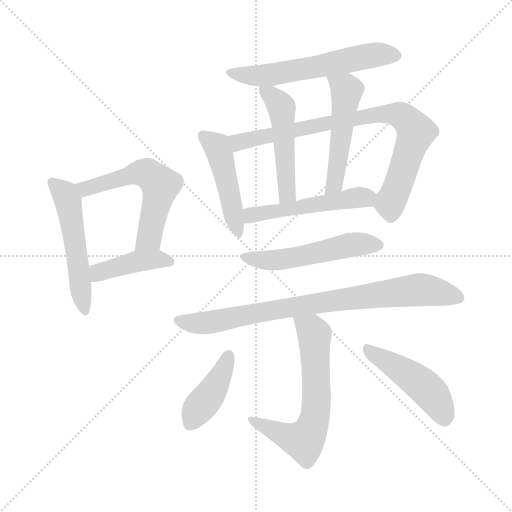
t = 0.00 s
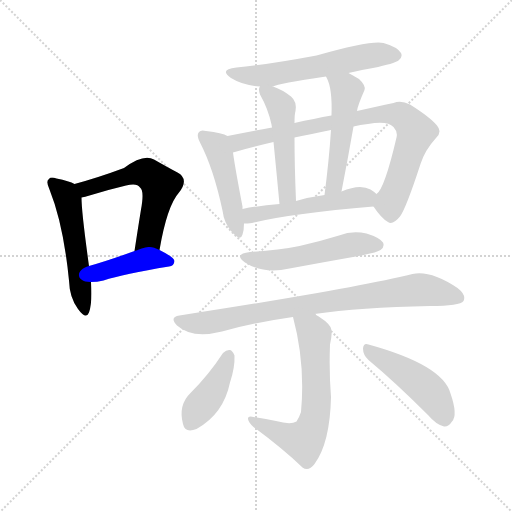
t = 1.96 s
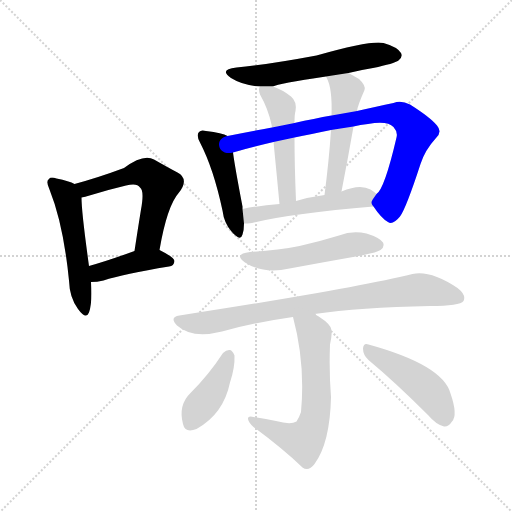
t = 3.92 s
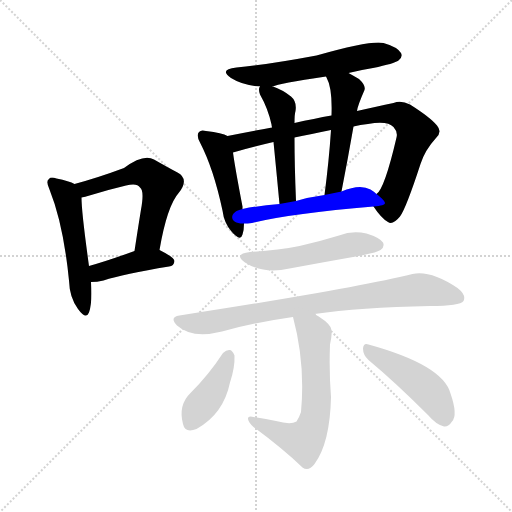
t = 5.89 s
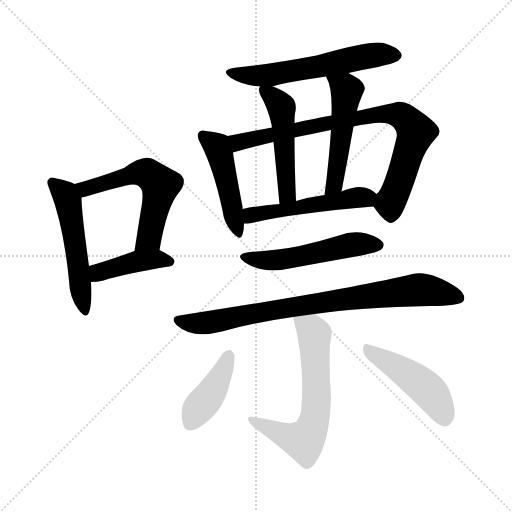
t = 7.85 s
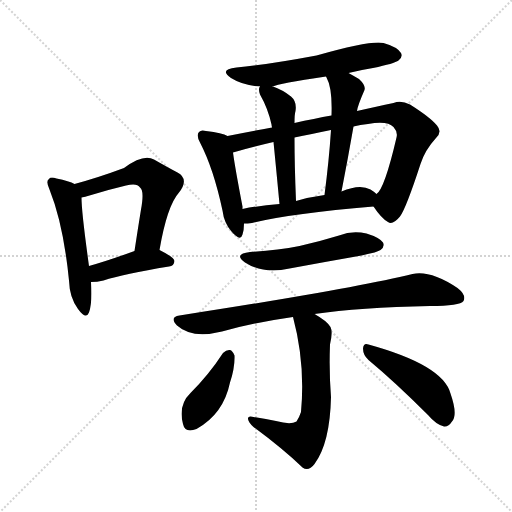
t = 9.81 s

The animated SVG that drew these frames (rendered in a browser with its animation timeline set to each time). Animation: 14 CSS @keyframes rules; one cycle of 9.81 s.

<svg version="1.1" viewBox="0 0 1024 1024" xmlns="http://www.w3.org/2000/svg">
  <g stroke="lightgray" stroke-dasharray="1,1" stroke-width="1" transform="scale(4, 4)">
    <line x1="0" y1="0" x2="256" y2="256"></line>
    <line x1="256" y1="0" x2="0" y2="256"></line>
    <line x1="128" y1="0" x2="128" y2="256"></line>
    <line x1="0" y1="128" x2="256" y2="128"></line>
  </g>
<g transform="scale(1, -1) translate(0, -900)">
   <style type="text/css">
    @keyframes keyframes0 {
      from {
       stroke: blue;
       stroke-dashoffset: 523;
       stroke-width: 128;
       }
       63% {
       animation-timing-function: step-end;
       stroke: blue;
       stroke-dashoffset: 0;
       stroke-width: 128;
       }
       to {
       stroke: black;
       stroke-width: 1024;
       }
       }
       #make-me-a-hanzi-animation-0 {
         animation: keyframes0 0.675618s both;
         animation-delay: 0.000000s;
         animation-timing-function: linear;
       }
    @keyframes keyframes1 {
      from {
       stroke: blue;
       stroke-dashoffset: 570;
       stroke-width: 128;
       }
       65% {
       animation-timing-function: step-end;
       stroke: blue;
       stroke-dashoffset: 0;
       stroke-width: 128;
       }
       to {
       stroke: black;
       stroke-width: 1024;
       }
       }
       #make-me-a-hanzi-animation-1 {
         animation: keyframes1 0.713867s both;
         animation-delay: 0.675618s;
         animation-timing-function: linear;
       }
    @keyframes keyframes2 {
      from {
       stroke: blue;
       stroke-dashoffset: 419;
       stroke-width: 128;
       }
       58% {
       animation-timing-function: step-end;
       stroke: blue;
       stroke-dashoffset: 0;
       stroke-width: 128;
       }
       to {
       stroke: black;
       stroke-width: 1024;
       }
       }
       #make-me-a-hanzi-animation-2 {
         animation: keyframes2 0.590983s both;
         animation-delay: 1.389486s;
         animation-timing-function: linear;
       }
    @keyframes keyframes3 {
      from {
       stroke: blue;
       stroke-dashoffset: 587;
       stroke-width: 128;
       }
       66% {
       animation-timing-function: step-end;
       stroke: blue;
       stroke-dashoffset: 0;
       stroke-width: 128;
       }
       to {
       stroke: black;
       stroke-width: 1024;
       }
       }
       #make-me-a-hanzi-animation-3 {
         animation: keyframes3 0.727702s both;
         animation-delay: 1.980469s;
         animation-timing-function: linear;
       }
    @keyframes keyframes4 {
      from {
       stroke: blue;
       stroke-dashoffset: 467;
       stroke-width: 128;
       }
       60% {
       animation-timing-function: step-end;
       stroke: blue;
       stroke-dashoffset: 0;
       stroke-width: 128;
       }
       to {
       stroke: black;
       stroke-width: 1024;
       }
       }
       #make-me-a-hanzi-animation-4 {
         animation: keyframes4 0.630046s both;
         animation-delay: 2.708171s;
         animation-timing-function: linear;
       }
    @keyframes keyframes5 {
      from {
       stroke: blue;
       stroke-dashoffset: 819;
       stroke-width: 128;
       }
       73% {
       animation-timing-function: step-end;
       stroke: blue;
       stroke-dashoffset: 0;
       stroke-width: 128;
       }
       to {
       stroke: black;
       stroke-width: 1024;
       }
       }
       #make-me-a-hanzi-animation-5 {
         animation: keyframes5 0.916504s both;
         animation-delay: 3.338216s;
         animation-timing-function: linear;
       }
    @keyframes keyframes6 {
      from {
       stroke: blue;
       stroke-dashoffset: 495;
       stroke-width: 128;
       }
       62% {
       animation-timing-function: step-end;
       stroke: blue;
       stroke-dashoffset: 0;
       stroke-width: 128;
       }
       to {
       stroke: black;
       stroke-width: 1024;
       }
       }
       #make-me-a-hanzi-animation-6 {
         animation: keyframes6 0.652832s both;
         animation-delay: 4.254720s;
         animation-timing-function: linear;
       }
    @keyframes keyframes7 {
      from {
       stroke: blue;
       stroke-dashoffset: 506;
       stroke-width: 128;
       }
       62% {
       animation-timing-function: step-end;
       stroke: blue;
       stroke-dashoffset: 0;
       stroke-width: 128;
       }
       to {
       stroke: black;
       stroke-width: 1024;
       }
       }
       #make-me-a-hanzi-animation-7 {
         animation: keyframes7 0.661784s both;
         animation-delay: 4.907552s;
         animation-timing-function: linear;
       }
    @keyframes keyframes8 {
      from {
       stroke: blue;
       stroke-dashoffset: 512;
       stroke-width: 128;
       }
       63% {
       animation-timing-function: step-end;
       stroke: blue;
       stroke-dashoffset: 0;
       stroke-width: 128;
       }
       to {
       stroke: black;
       stroke-width: 1024;
       }
       }
       #make-me-a-hanzi-animation-8 {
         animation: keyframes8 0.666667s both;
         animation-delay: 5.569336s;
         animation-timing-function: linear;
       }
    @keyframes keyframes9 {
      from {
       stroke: blue;
       stroke-dashoffset: 523;
       stroke-width: 128;
       }
       63% {
       animation-timing-function: step-end;
       stroke: blue;
       stroke-dashoffset: 0;
       stroke-width: 128;
       }
       to {
       stroke: black;
       stroke-width: 1024;
       }
       }
       #make-me-a-hanzi-animation-9 {
         animation: keyframes9 0.675618s both;
         animation-delay: 6.236003s;
         animation-timing-function: linear;
       }
    @keyframes keyframes10 {
      from {
       stroke: blue;
       stroke-dashoffset: 826;
       stroke-width: 128;
       }
       73% {
       animation-timing-function: step-end;
       stroke: blue;
       stroke-dashoffset: 0;
       stroke-width: 128;
       }
       to {
       stroke: black;
       stroke-width: 1024;
       }
       }
       #make-me-a-hanzi-animation-10 {
         animation: keyframes10 0.922201s both;
         animation-delay: 6.911621s;
         animation-timing-function: linear;
       }
    @keyframes keyframes11 {
      from {
       stroke: blue;
       stroke-dashoffset: 631;
       stroke-width: 128;
       }
       67% {
       animation-timing-function: step-end;
       stroke: blue;
       stroke-dashoffset: 0;
       stroke-width: 128;
       }
       to {
       stroke: black;
       stroke-width: 1024;
       }
       }
       #make-me-a-hanzi-animation-11 {
         animation: keyframes11 0.763509s both;
         animation-delay: 7.833822s;
         animation-timing-function: linear;
       }
    @keyframes keyframes12 {
      from {
       stroke: blue;
       stroke-dashoffset: 409;
       stroke-width: 128;
       }
       57% {
       animation-timing-function: step-end;
       stroke: blue;
       stroke-dashoffset: 0;
       stroke-width: 128;
       }
       to {
       stroke: black;
       stroke-width: 1024;
       }
       }
       #make-me-a-hanzi-animation-12 {
         animation: keyframes12 0.582845s both;
         animation-delay: 8.597331s;
         animation-timing-function: linear;
       }
    @keyframes keyframes13 {
      from {
       stroke: blue;
       stroke-dashoffset: 464;
       stroke-width: 128;
       }
       60% {
       animation-timing-function: step-end;
       stroke: blue;
       stroke-dashoffset: 0;
       stroke-width: 128;
       }
       to {
       stroke: black;
       stroke-width: 1024;
       }
       }
       #make-me-a-hanzi-animation-13 {
         animation: keyframes13 0.627604s both;
         animation-delay: 9.180176s;
         animation-timing-function: linear;
       }
</style>
<path d="M 149.0 532.0 Q 139.0 538.0 113.0 543.0 Q 101.0 547.0 98.0 542.0 Q 91.0 538.0 99.0 521.0 Q 127.0 451.0 138.0 339.0 Q 139.0 305.0 156.0 282.0 Q 172.0 260.0 178.0 275.0 Q 185.0 296.0 182.0 336.0 L 178.0 368.0 Q 163.0 476.0 163.0 505.0 C 162.0 526.0 162.0 526.0 149.0 532.0 Z" fill="lightgray"></path> 
<path d="M 319.0 400.0 Q 334.0 488.0 358.0 515.0 Q 379.0 542.0 355.0 555.0 Q 336.0 565.0 308.0 581.0 Q 287.0 593.0 248.0 564.0 Q 197.0 545.0 149.0 532.0 C 120.0 524.0 134.0 499.0 163.0 505.0 Q 170.0 506.0 179.0 509.0 Q 218.0 521.0 252.0 529.0 Q 274.0 535.0 280.0 525.0 Q 289.0 519.0 282.0 481.0 Q 276.0 444.0 269.0 398.0 C 264.0 368.0 314.0 370.0 319.0 400.0 Z" fill="lightgray"></path> 
<path d="M 182.0 336.0 Q 194.0 336.0 207.0 339.0 Q 247.0 352.0 338.0 367.0 Q 348.0 368.0 349.0 378.0 Q 349.0 385.0 319.0 400.0 C 301.0 409.0 297.0 408.0 269.0 398.0 Q 217.0 379.0 178.0 368.0 C 149.0 360.0 152.0 335.0 182.0 336.0 Z" fill="lightgray"></path> 
<path d="M 697.0 754.0 Q 721.0 760.0 746.0 764.0 Q 789.0 773.0 797.0 779.0 Q 806.0 786.0 802.0 794.0 Q 795.0 806.0 767.0 814.0 Q 743.0 820.0 633.0 789.0 Q 531.0 770.0 473.0 765.0 Q 437.0 761.0 462.0 744.0 Q 486.0 729.0 520.0 727.0 L 546.0 727.0 Q 556.0 733.0 652.0 747.0 L 697.0 754.0 Z" fill="lightgray"></path> 
<path d="M 455.0 628.0 Q 445.0 634.0 412.0 638.0 Q 402.0 641.0 398.0 636.0 Q 392.0 630.0 400.0 615.0 Q 427.0 563.0 445.0 479.0 Q 448.0 454.0 463.0 437.0 Q 481.0 416.0 485.0 431.0 Q 488.0 440.0 488.0 453.0 L 485.0 482.0 Q 485.0 485.0 485.0 487.0 Q 470.0 565.0 466.0 595.0 C 462.0 625.0 462.0 625.0 455.0 628.0 Z" fill="lightgray"></path> 
<path d="M 747.0 487.0 Q 763.0 463.0 776.0 456.0 Q 785.0 449.0 800.0 467.0 Q 812.0 483.0 841.0 572.0 Q 850.0 600.0 872.0 624.0 Q 885.0 636.0 874.0 649.0 Q 861.0 665.0 820.0 691.0 Q 802.0 700.0 787.0 694.0 Q 754.0 687.0 714.0 678.0 L 663.0 669.0 Q 629.0 663.0 589.0 654.0 L 544.0 645.0 Q 495.0 636.0 455.0 628.0 C 426.0 622.0 437.0 587.0 466.0 595.0 Q 500.0 605.0 547.0 616.0 L 589.0 625.0 Q 622.0 632.0 662.0 640.0 L 707.0 647.0 Q 720.0 651.0 736.0 652.0 Q 775.0 659.0 787.0 646.0 Q 796.0 636.0 793.0 625.0 Q 769.0 522.0 753.0 512.0 C 741.0 495.0 741.0 495.0 747.0 487.0 Z" fill="lightgray"></path> 
<path d="M 520.0 727.0 Q 516.0 723.0 520.0 711.0 Q 536.0 683.0 543.0 651.0 Q 543.0 650.0 544.0 645.0 L 547.0 616.0 Q 551.0 576.0 559.0 492.0 C 562.0 462.0 593.0 468.0 592.0 498.0 Q 589.0 571.0 589.0 625.0 L 589.0 654.0 Q 589.0 672.0 591.0 678.0 Q 594.0 697.0 582.0 707.0 Q 566.0 720.0 546.0 727.0 C 522.0 736.0 522.0 736.0 520.0 727.0 Z" fill="lightgray"></path> 
<path d="M 714.0 678.0 Q 715.0 688.0 729.0 720.0 Q 732.0 729.0 718.0 742.0 Q 706.0 749.0 697.0 754.0 C 671.0 769.0 639.0 774.0 652.0 747.0 L 653.0 745.0 Q 665.0 724.0 663.0 669.0 L 662.0 640.0 Q 658.0 579.0 649.0 510.0 C 645.0 480.0 677.0 488.0 683.0 517.0 Q 696.0 584.0 707.0 647.0 L 714.0 678.0 Z" fill="lightgray"></path> 
<path d="M 488.0 453.0 Q 495.0 453.0 504.0 454.0 Q 580.0 473.0 747.0 487.0 C 777.0 490.0 776.0 493.0 753.0 512.0 Q 749.0 516.0 741.0 521.0 Q 720.0 533.0 683.0 517.0 L 649.0 510.0 Q 619.0 506.0 592.0 498.0 L 559.0 492.0 Q 519.0 489.0 485.0 482.0 C 456.0 476.0 458.0 452.0 488.0 453.0 Z" fill="lightgray"></path> 
<path d="M 500.0 396.0 Q 466.0 392.0 490.0 375.0 Q 527.0 351.0 579.0 363.0 Q 649.0 376.0 723.0 389.0 Q 756.0 396.0 761.0 400.0 Q 770.0 407.0 766.0 415.0 Q 759.0 425.0 733.0 433.0 Q 705.0 440.0 678.0 429.0 Q 639.0 417.0 599.0 408.0 Q 553.0 399.0 500.0 396.0 Z" fill="lightgray"></path> 
<path d="M 629.0 272.0 Q 719.0 285.0 860.0 288.0 Q 920.0 288.0 927.0 298.0 Q 933.0 310.0 915.0 324.0 Q 861.0 360.0 825.0 352.0 Q 702.0 322.0 359.0 269.0 Q 338.0 266.0 354.0 249.0 Q 384.0 222.0 444.0 237.0 Q 508.0 255.0 586.0 266.0 L 629.0 272.0 Z" fill="lightgray"></path> 
<path d="M 552.0 58.0 Q 533.0 62.0 507.0 66.0 Q 495.0 69.0 496.0 62.0 Q 497.0 55.0 507.0 46.0 Q 565.0 3.0 605.0 -35.0 Q 617.0 -44.0 629.0 -28.0 Q 660.0 14.0 662.0 106.0 Q 658.0 155.0 660.0 211.0 Q 666.0 236.0 661.0 246.0 Q 654.0 258.0 629.0 272.0 C 603.0 287.0 579.0 295.0 586.0 266.0 Q 611.0 173.0 602.0 76.0 Q 598.0 64.0 593.0 57.0 Q 581.0 50.0 552.0 58.0 Z" fill="lightgray"></path> 
<path d="M 446.0 194.0 Q 418.0 151.0 381.0 114.0 Q 356.0 90.0 366.0 52.0 Q 370.0 33.0 393.0 42.0 Q 447.0 72.0 460.0 135.0 Q 470.0 165.0 469.0 189.0 Q 465.0 199.0 460.0 200.0 Q 453.0 201.0 446.0 194.0 Z" fill="lightgray"></path> 
<path d="M 737.0 180.0 Q 791.0 135.0 856.0 70.0 Q 872.0 51.0 888.0 47.0 Q 897.0 46.0 904.0 57.0 Q 916.0 70.0 901.0 113.0 Q 886.0 170.0 737.0 211.0 Q 727.0 215.0 726.0 203.0 Q 726.0 190.0 737.0 180.0 Z" fill="lightgray"></path> 
      <clipPath id="make-me-a-hanzi-clip-0">
      <path d="M 149.0 532.0 Q 139.0 538.0 113.0 543.0 Q 101.0 547.0 98.0 542.0 Q 91.0 538.0 99.0 521.0 Q 127.0 451.0 138.0 339.0 Q 139.0 305.0 156.0 282.0 Q 172.0 260.0 178.0 275.0 Q 185.0 296.0 182.0 336.0 L 178.0 368.0 Q 163.0 476.0 163.0 505.0 C 162.0 526.0 162.0 526.0 149.0 532.0 Z" fill="lightgray"></path>
      </clipPath>
      <path clip-path="url(#make-me-a-hanzi-clip-0)" d="M 106.0 534.0 L 128.0 515.0 L 136.0 498.0 L 168.0 281.0 " fill="none" id="make-me-a-hanzi-animation-0" stroke-dasharray="395 790" stroke-linecap="round"></path>

      <clipPath id="make-me-a-hanzi-clip-1">
      <path d="M 319.0 400.0 Q 334.0 488.0 358.0 515.0 Q 379.0 542.0 355.0 555.0 Q 336.0 565.0 308.0 581.0 Q 287.0 593.0 248.0 564.0 Q 197.0 545.0 149.0 532.0 C 120.0 524.0 134.0 499.0 163.0 505.0 Q 170.0 506.0 179.0 509.0 Q 218.0 521.0 252.0 529.0 Q 274.0 535.0 280.0 525.0 Q 289.0 519.0 282.0 481.0 Q 276.0 444.0 269.0 398.0 C 264.0 368.0 314.0 370.0 319.0 400.0 Z" fill="lightgray"></path>
      </clipPath>
      <path clip-path="url(#make-me-a-hanzi-clip-1)" d="M 158.0 528.0 L 183.0 525.0 L 285.0 555.0 L 321.0 530.0 L 298.0 424.0 L 275.0 405.0 " fill="none" id="make-me-a-hanzi-animation-1" stroke-dasharray="442 884" stroke-linecap="round"></path>

      <clipPath id="make-me-a-hanzi-clip-2">
      <path d="M 182.0 336.0 Q 194.0 336.0 207.0 339.0 Q 247.0 352.0 338.0 367.0 Q 348.0 368.0 349.0 378.0 Q 349.0 385.0 319.0 400.0 C 301.0 409.0 297.0 408.0 269.0 398.0 Q 217.0 379.0 178.0 368.0 C 149.0 360.0 152.0 335.0 182.0 336.0 Z" fill="lightgray"></path>
      </clipPath>
      <path clip-path="url(#make-me-a-hanzi-clip-2)" d="M 188.0 342.0 L 196.0 354.0 L 267.0 376.0 L 313.0 382.0 L 340.0 376.0 " fill="none" id="make-me-a-hanzi-animation-2" stroke-dasharray="291 582" stroke-linecap="round"></path>

      <clipPath id="make-me-a-hanzi-clip-3">
      <path d="M 697.0 754.0 Q 721.0 760.0 746.0 764.0 Q 789.0 773.0 797.0 779.0 Q 806.0 786.0 802.0 794.0 Q 795.0 806.0 767.0 814.0 Q 743.0 820.0 633.0 789.0 Q 531.0 770.0 473.0 765.0 Q 437.0 761.0 462.0 744.0 Q 486.0 729.0 520.0 727.0 L 546.0 727.0 Q 556.0 733.0 652.0 747.0 L 697.0 754.0 Z" fill="lightgray"></path>
      </clipPath>
      <path clip-path="url(#make-me-a-hanzi-clip-3)" d="M 464.0 756.0 L 487.0 749.0 L 540.0 749.0 L 756.0 791.0 L 790.0 790.0 " fill="none" id="make-me-a-hanzi-animation-3" stroke-dasharray="459 918" stroke-linecap="round"></path>

      <clipPath id="make-me-a-hanzi-clip-4">
      <path d="M 455.0 628.0 Q 445.0 634.0 412.0 638.0 Q 402.0 641.0 398.0 636.0 Q 392.0 630.0 400.0 615.0 Q 427.0 563.0 445.0 479.0 Q 448.0 454.0 463.0 437.0 Q 481.0 416.0 485.0 431.0 Q 488.0 440.0 488.0 453.0 L 485.0 482.0 Q 485.0 485.0 485.0 487.0 Q 470.0 565.0 466.0 595.0 C 462.0 625.0 462.0 625.0 455.0 628.0 Z" fill="lightgray"></path>
      </clipPath>
      <path clip-path="url(#make-me-a-hanzi-clip-4)" d="M 406.0 629.0 L 433.0 607.0 L 441.0 587.0 L 475.0 436.0 " fill="none" id="make-me-a-hanzi-animation-4" stroke-dasharray="339 678" stroke-linecap="round"></path>

      <clipPath id="make-me-a-hanzi-clip-5">
      <path d="M 747.0 487.0 Q 763.0 463.0 776.0 456.0 Q 785.0 449.0 800.0 467.0 Q 812.0 483.0 841.0 572.0 Q 850.0 600.0 872.0 624.0 Q 885.0 636.0 874.0 649.0 Q 861.0 665.0 820.0 691.0 Q 802.0 700.0 787.0 694.0 Q 754.0 687.0 714.0 678.0 L 663.0 669.0 Q 629.0 663.0 589.0 654.0 L 544.0 645.0 Q 495.0 636.0 455.0 628.0 C 426.0 622.0 437.0 587.0 466.0 595.0 Q 500.0 605.0 547.0 616.0 L 589.0 625.0 Q 622.0 632.0 662.0 640.0 L 707.0 647.0 Q 720.0 651.0 736.0 652.0 Q 775.0 659.0 787.0 646.0 Q 796.0 636.0 793.0 625.0 Q 769.0 522.0 753.0 512.0 C 741.0 495.0 741.0 495.0 747.0 487.0 Z" fill="lightgray"></path>
      </clipPath>
      <path clip-path="url(#make-me-a-hanzi-clip-5)" d="M 463.0 624.0 L 480.0 616.0 L 755.0 671.0 L 805.0 668.0 L 832.0 636.0 L 781.0 497.0 L 783.0 473.0 " fill="none" id="make-me-a-hanzi-animation-5" stroke-dasharray="691 1382" stroke-linecap="round"></path>

      <clipPath id="make-me-a-hanzi-clip-6">
      <path d="M 520.0 727.0 Q 516.0 723.0 520.0 711.0 Q 536.0 683.0 543.0 651.0 Q 543.0 650.0 544.0 645.0 L 547.0 616.0 Q 551.0 576.0 559.0 492.0 C 562.0 462.0 593.0 468.0 592.0 498.0 Q 589.0 571.0 589.0 625.0 L 589.0 654.0 Q 589.0 672.0 591.0 678.0 Q 594.0 697.0 582.0 707.0 Q 566.0 720.0 546.0 727.0 C 522.0 736.0 522.0 736.0 520.0 727.0 Z" fill="lightgray"></path>
      </clipPath>
      <path clip-path="url(#make-me-a-hanzi-clip-6)" d="M 527.0 722.0 L 563.0 685.0 L 573.0 510.0 L 563.0 503.0 " fill="none" id="make-me-a-hanzi-animation-6" stroke-dasharray="367 734" stroke-linecap="round"></path>

      <clipPath id="make-me-a-hanzi-clip-7">
      <path d="M 714.0 678.0 Q 715.0 688.0 729.0 720.0 Q 732.0 729.0 718.0 742.0 Q 706.0 749.0 697.0 754.0 C 671.0 769.0 639.0 774.0 652.0 747.0 L 653.0 745.0 Q 665.0 724.0 663.0 669.0 L 662.0 640.0 Q 658.0 579.0 649.0 510.0 C 645.0 480.0 677.0 488.0 683.0 517.0 Q 696.0 584.0 707.0 647.0 L 714.0 678.0 Z" fill="lightgray"></path>
      </clipPath>
      <path clip-path="url(#make-me-a-hanzi-clip-7)" d="M 661.0 743.0 L 693.0 719.0 L 671.0 542.0 L 664.0 525.0 L 653.0 517.0 " fill="none" id="make-me-a-hanzi-animation-7" stroke-dasharray="378 756" stroke-linecap="round"></path>

      <clipPath id="make-me-a-hanzi-clip-8">
      <path d="M 488.0 453.0 Q 495.0 453.0 504.0 454.0 Q 580.0 473.0 747.0 487.0 C 777.0 490.0 776.0 493.0 753.0 512.0 Q 749.0 516.0 741.0 521.0 Q 720.0 533.0 683.0 517.0 L 649.0 510.0 Q 619.0 506.0 592.0 498.0 L 559.0 492.0 Q 519.0 489.0 485.0 482.0 C 456.0 476.0 458.0 452.0 488.0 453.0 Z" fill="lightgray"></path>
      </clipPath>
      <path clip-path="url(#make-me-a-hanzi-clip-8)" d="M 491.0 461.0 L 508.0 472.0 L 741.0 508.0 " fill="none" id="make-me-a-hanzi-animation-8" stroke-dasharray="384 768" stroke-linecap="round"></path>

      <clipPath id="make-me-a-hanzi-clip-9">
      <path d="M 500.0 396.0 Q 466.0 392.0 490.0 375.0 Q 527.0 351.0 579.0 363.0 Q 649.0 376.0 723.0 389.0 Q 756.0 396.0 761.0 400.0 Q 770.0 407.0 766.0 415.0 Q 759.0 425.0 733.0 433.0 Q 705.0 440.0 678.0 429.0 Q 639.0 417.0 599.0 408.0 Q 553.0 399.0 500.0 396.0 Z" fill="lightgray"></path>
      </clipPath>
      <path clip-path="url(#make-me-a-hanzi-clip-9)" d="M 492.0 387.0 L 515.0 380.0 L 567.0 381.0 L 702.0 411.0 L 755.0 410.0 " fill="none" id="make-me-a-hanzi-animation-9" stroke-dasharray="395 790" stroke-linecap="round"></path>

      <clipPath id="make-me-a-hanzi-clip-10">
      <path d="M 629.0 272.0 Q 719.0 285.0 860.0 288.0 Q 920.0 288.0 927.0 298.0 Q 933.0 310.0 915.0 324.0 Q 861.0 360.0 825.0 352.0 Q 702.0 322.0 359.0 269.0 Q 338.0 266.0 354.0 249.0 Q 384.0 222.0 444.0 237.0 Q 508.0 255.0 586.0 266.0 L 629.0 272.0 Z" fill="lightgray"></path>
      </clipPath>
      <path clip-path="url(#make-me-a-hanzi-clip-10)" d="M 357.0 259.0 L 389.0 253.0 L 430.0 256.0 L 626.0 293.0 L 842.0 321.0 L 919.0 304.0 " fill="none" id="make-me-a-hanzi-animation-10" stroke-dasharray="698 1396" stroke-linecap="round"></path>

      <clipPath id="make-me-a-hanzi-clip-11">
      <path d="M 552.0 58.0 Q 533.0 62.0 507.0 66.0 Q 495.0 69.0 496.0 62.0 Q 497.0 55.0 507.0 46.0 Q 565.0 3.0 605.0 -35.0 Q 617.0 -44.0 629.0 -28.0 Q 660.0 14.0 662.0 106.0 Q 658.0 155.0 660.0 211.0 Q 666.0 236.0 661.0 246.0 Q 654.0 258.0 629.0 272.0 C 603.0 287.0 579.0 295.0 586.0 266.0 Q 611.0 173.0 602.0 76.0 Q 598.0 64.0 593.0 57.0 Q 581.0 50.0 552.0 58.0 Z" fill="lightgray"></path>
      </clipPath>
      <path clip-path="url(#make-me-a-hanzi-clip-11)" d="M 594.0 260.0 L 629.0 231.0 L 633.0 97.0 L 630.0 63.0 L 620.0 35.0 L 613.0 24.0 L 599.0 20.0 L 503.0 60.0 " fill="none" id="make-me-a-hanzi-animation-11" stroke-dasharray="503 1006" stroke-linecap="round"></path>

      <clipPath id="make-me-a-hanzi-clip-12">
      <path d="M 446.0 194.0 Q 418.0 151.0 381.0 114.0 Q 356.0 90.0 366.0 52.0 Q 370.0 33.0 393.0 42.0 Q 447.0 72.0 460.0 135.0 Q 470.0 165.0 469.0 189.0 Q 465.0 199.0 460.0 200.0 Q 453.0 201.0 446.0 194.0 Z" fill="lightgray"></path>
      </clipPath>
      <path clip-path="url(#make-me-a-hanzi-clip-12)" d="M 457.0 188.0 L 434.0 134.0 L 382.0 55.0 " fill="none" id="make-me-a-hanzi-animation-12" stroke-dasharray="281 562" stroke-linecap="round"></path>

      <clipPath id="make-me-a-hanzi-clip-13">
      <path d="M 737.0 180.0 Q 791.0 135.0 856.0 70.0 Q 872.0 51.0 888.0 47.0 Q 897.0 46.0 904.0 57.0 Q 916.0 70.0 901.0 113.0 Q 886.0 170.0 737.0 211.0 Q 727.0 215.0 726.0 203.0 Q 726.0 190.0 737.0 180.0 Z" fill="lightgray"></path>
      </clipPath>
      <path clip-path="url(#make-me-a-hanzi-clip-13)" d="M 737.0 199.0 L 802.0 161.0 L 856.0 120.0 L 889.0 64.0 " fill="none" id="make-me-a-hanzi-animation-13" stroke-dasharray="336 672" stroke-linecap="round"></path>

</g>
</svg>
